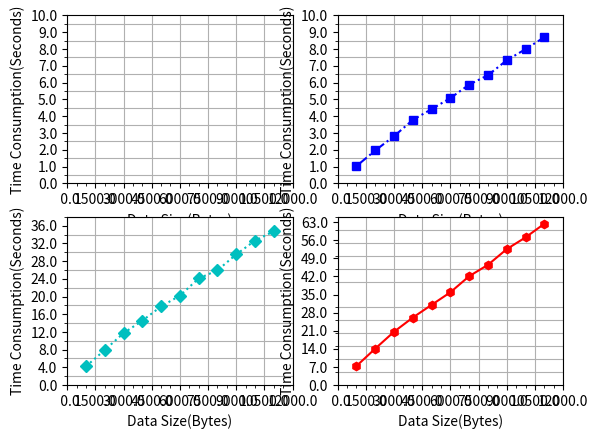

The script that saved this image:
import numpy as np
import matplotlib.pyplot as plt
from pylab import *
from matplotlib.ticker import MultipleLocator, FormatStrFormatter
#t=np.arange(0.,5.,0.2)
#plt.plot(t,t,'r-',t,t**2,'bs',t,t**3,'g^')
#x=np.arange(0,11000,1000)
xmajorLocator=MultipleLocator(1500)
xmajorFormatter=FormatStrFormatter('%5.1f') 
xminorLocator=MultipleLocator(500)


ymajorLocator=MultipleLocator(1) 
ymajorFormatter=FormatStrFormatter('%1.1f')
yminorLocator=MultipleLocator(0.5) 

ymajorLocator1=MultipleLocator(4)
ymajorFormatter1=FormatStrFormatter('%1.1f')
yminorLocator1=MultipleLocator(2)

ymajorLocator2=MultipleLocator(7)
ymajorFormatter2=FormatStrFormatter('%1.1f')
yminorLocator2=MultipleLocator(5)

###########################################
plt.figure(1)
ax=plt.subplot(221)
x=[1000,2000,3000,4000,5000,6000,7000,8000,9000,10000,11000]
y=[1.01,1.95,2.83,3.57,4.22,4.93,5.88,6.47,7.32,7.88,8.69]
xlim(0,12000)
ylim(0,10)
#plt.plot(x,y,'g^',x,y1,'bs')
#plot(x,y,'g^--')
ax.bar(x,y,width=0.3,color='b')
ax.xaxis.set_major_locator(xmajorLocator)
ax.xaxis.set_major_formatter(xmajorFormatter)

ax.yaxis.set_major_locator(ymajorLocator)
ax.yaxis.set_major_formatter(ymajorFormatter)


ax.xaxis.set_minor_locator(xminorLocator)
ax.yaxis.set_minor_locator(yminorLocator)

ax.xaxis.grid(True, which='major')
ax.yaxis.grid(True, which='minor')
ax.set_xlabel("Data Size(Bytes)")
ax.set_ylabel("Time Consumption(Seconds)")
#ax.show()
##########################################
ax1=plt.subplot(222)
x1=[1000,2000,3000,4000,5000,6000,7000,8000,9000,10000,11000]
y1=[1.03,1.96,2.81,3.78,4.42,5.08,5.88,6.44,7.33,7.99,8.70]
xlim(0,12000)
ylim(0,10)
plot(x1,y1,'bs-.')
ax1.xaxis.set_major_locator(xmajorLocator)
ax1.xaxis.set_major_formatter(xmajorFormatter)

ax1.yaxis.set_major_locator(ymajorLocator)
ax1.yaxis.set_major_formatter(ymajorFormatter)


ax1.xaxis.set_minor_locator(xminorLocator)
ax1.yaxis.set_minor_locator(yminorLocator)

ax1.xaxis.grid(True, which='major')
ax1.yaxis.grid(True, which='minor')
ax1.set_xlabel("Data Size(Bytes)")
ax1.set_ylabel("Time Consumption(Seconds)")
################################
ax3=plt.subplot(223)
x1=[1000,2000,3000,4000,5000,6000,7000,8000,9000,10000,11000]
y1=[4.2,7.9,11.72,14.54,17.76,20.21,24.09,25.94,29.53,32.66,34.75]
xlim(0,12000)
ylim(0,38)
plot(x1,y1,'cD:')
ax3.xaxis.set_major_locator(xmajorLocator)
ax3.xaxis.set_major_formatter(xmajorFormatter)

ax3.yaxis.set_major_locator(ymajorLocator1)
ax3.yaxis.set_major_formatter(ymajorFormatter1)


ax3.xaxis.set_minor_locator(xminorLocator)
ax3.yaxis.set_minor_locator(yminorLocator1)

ax3.xaxis.grid(True, which='major')
ax3.yaxis.grid(True, which='minor')
ax3.set_xlabel("Data Size(Bytes)")
ax3.set_ylabel("Time Consumption(Seconds)")
###########################################
ax4=plt.subplot(224)
x1=[1000,2000,3000,4000,5000,6000,7000,8000,9000,10000,11000]
y1=[7.35,14.08,20.6,26.09,31.0,35.87,42.1,46.49,52.57,57.11,62.39]
xlim(0,12000)
ylim(0,65)
plot(x1,y1,'rh-')
ax4.xaxis.set_major_locator(xmajorLocator)
ax4.xaxis.set_major_formatter(xmajorFormatter)

ax4.yaxis.set_major_locator(ymajorLocator2)
ax4.yaxis.set_major_formatter(ymajorFormatter2)


ax4.xaxis.set_minor_locator(xminorLocator)
ax4.yaxis.set_minor_locator(yminorLocator2)

ax4.xaxis.grid(True, which='major')
ax4.yaxis.grid(True, which='minor')
ax4.set_xlabel("Data Size(Bytes)")
ax4.set_ylabel("Time Consumption(Seconds)")

plt.show()
